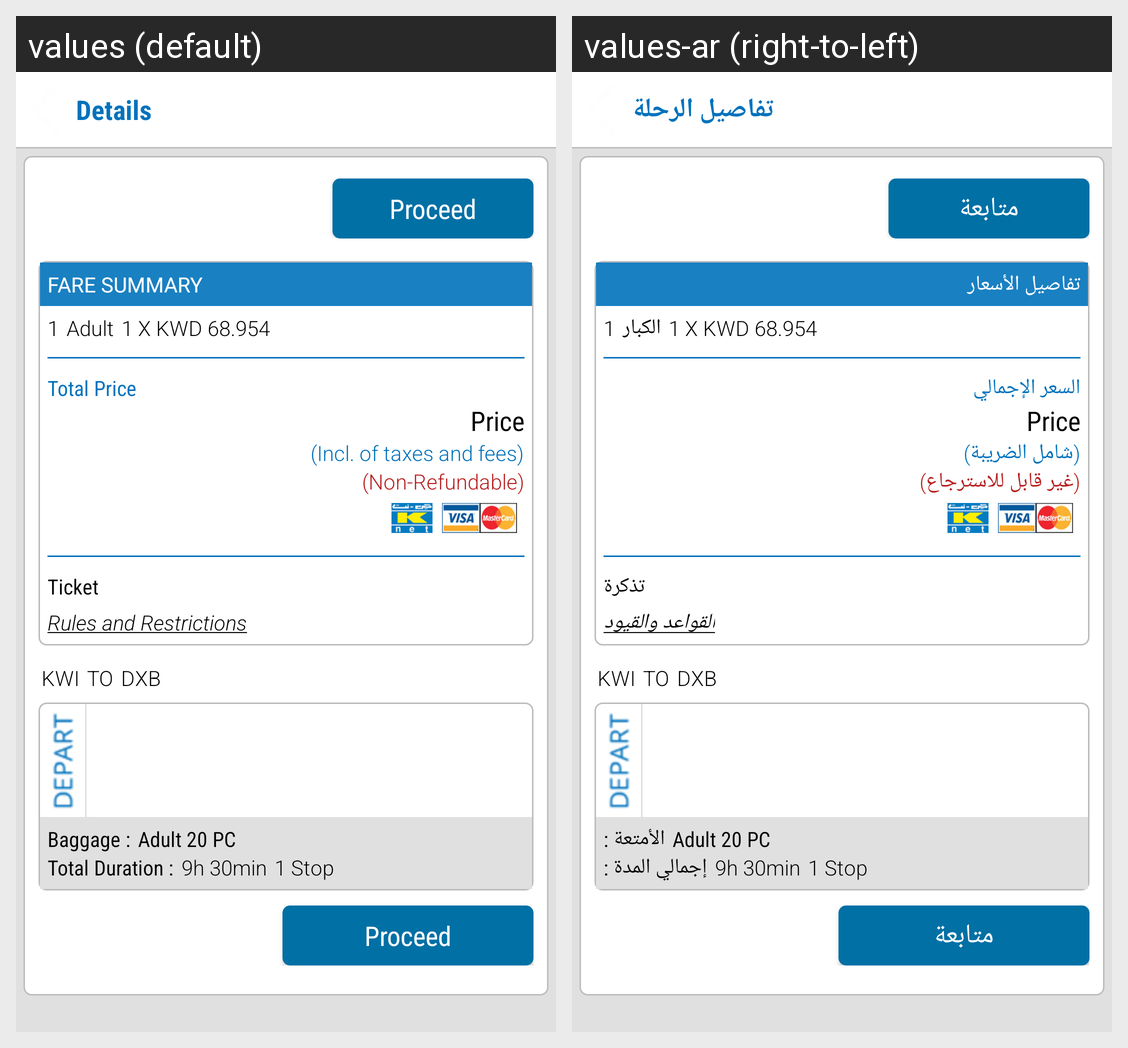

The same Android screen rendered under two of its app's locales, left to right. List the strings drawn on it with the default value and each locale's translation.
Android screen res/layout/activity_flight_details.xml rendered under 2 locales, left to right: values (default), values-ar (right-to-left). Device: Nexus 5 (rendered at 1080×1920; each locale shown at half size, 540×960, under a caption strip naming it); theme AppTheme.
Strings drawn on this screen, with the default value and each locale's value (text and hints the layout hard-codes, and strings that could not be matched under every locale, appear in the picture but are not listed):

flight_details
  values: Details
  values-ar: تفاصيل الرحلة

proceed
  values: Proceed
  values-ar: متابعة

fare_summary
  values: FARE SUMMARY
  values-ar: تفاصيل الأسعار

adult
  values: Adult
  values-ar: الكبار

total_price
  values: Total Price
  values-ar: السعر الإجمالي

inclusive_tax_fees
  values: (Incl. of taxes and fees)
  values-ar: (شامل الضريبة)

non_refund
  values: (Non-Refundable)
  values-ar: (غير قابل للاسترجاع)

ticket
  values: Ticket
  values-ar: تذكرة

rules_restrictions
  values: Rules and Restrictions
  values-ar: القواعد والقيود

baggage
  values: Baggage :
  values-ar: الأمتعة :

total_duration
  values: Total Duration :
  values-ar: إجمالي المدة :
